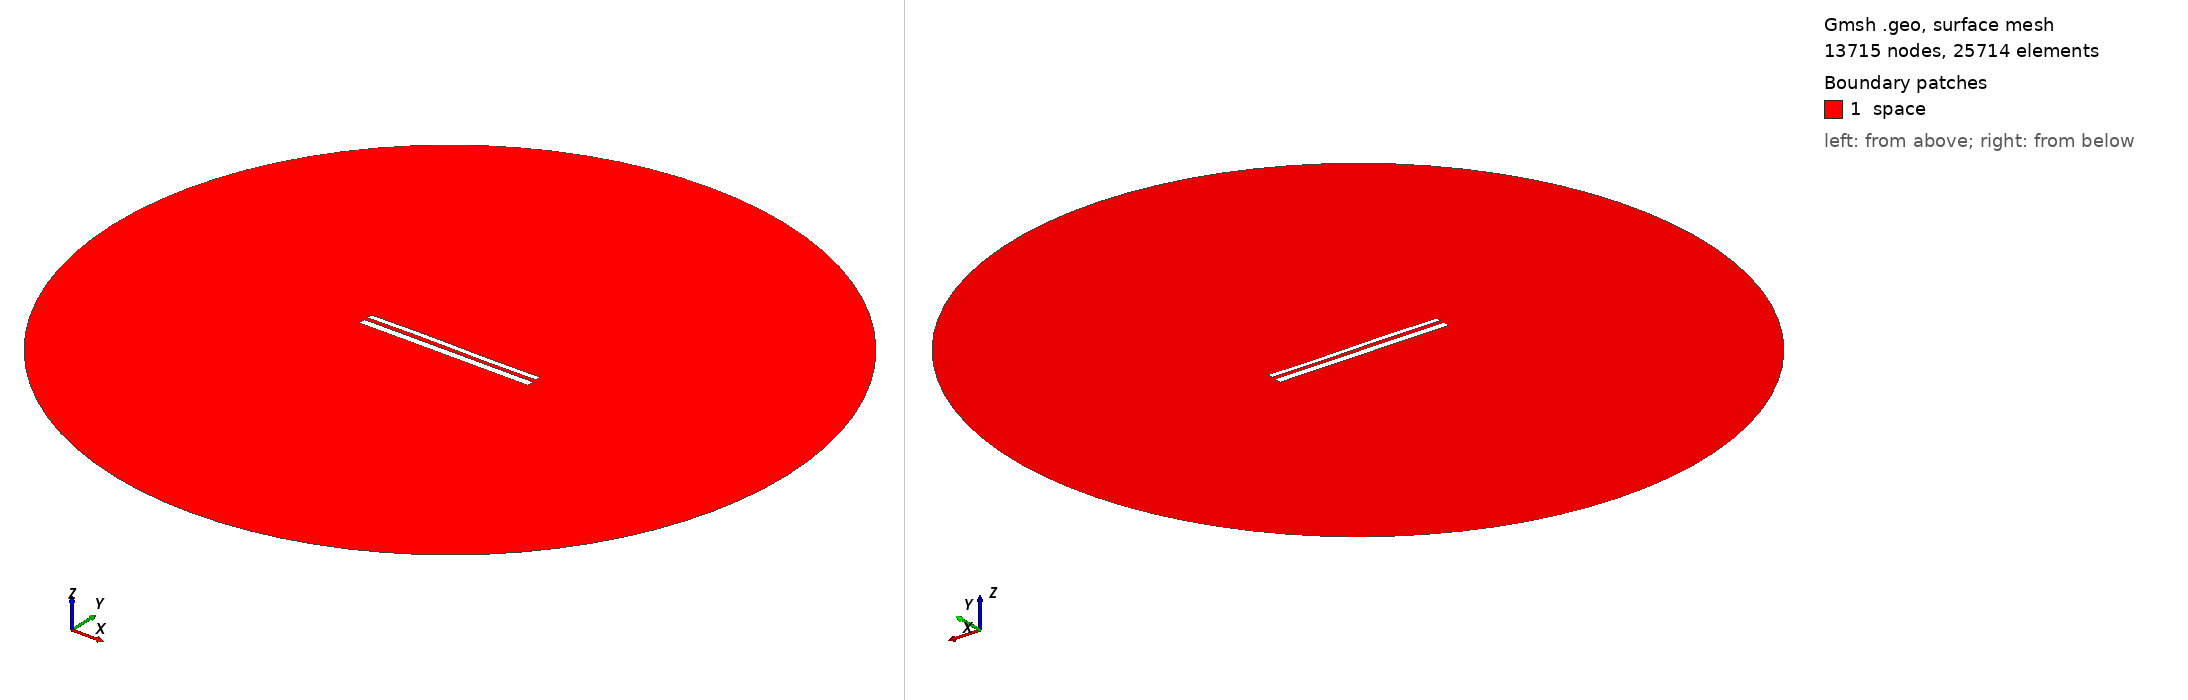

Gmsh geometry script, surface-meshed: 13715 nodes, 25714 surface elements. Boundary patches (legend numbers): 1 space. Left view from above one corner, right view from below the opposite corner. Legend entries are the model's physical surfaces. The drawing asked Gmsh for element sizes between 1% and 20% of the model's largest extent; the script's own settings can give other sizes.

=== 10973.geo (drawn) ===
//---------------------------------------
// Geometry kernel
//---------------------------------------

SetFactory("OpenCASCADE");



//---------------------------------------
// Parameters of the geometry
//---------------------------------------

// Overetch of the upper plate
overetch = 0.375;

// Distance between the plates
distance = 2.0;

// Discretization over the x axis (for the deformation)
nx = 50; 

// Length of the plate
L = 100 - overetch; 

// Number of modes
n = 4; 

// 1st mode coefficient
coeff(1) = 0.0;
beta(1) = 0.596864 * 3.1415926535 / L;

// 2nd mode coefficient
coeff(2) = 0.07499999999999998;
beta(2) = 1.49418 * 3.1415926535 / L;

// 3rd mode coefficient
coeff(3) = 0.15;
beta(3) = 2.50025 * 3.1415926535 / L;

// 4th mode coefficient
coeff(4) = 0.0;
beta(4) = 3.49999 * 3.1415926535 / L;



//---------------------------------------
// Upper plate (deformed rectangle)
//---------------------------------------

// Coordiantes of the upper plate
xmin = -50;
xmax = 50 - overetch;

// Height of the upper plate
yheight = 4 - 2 * overetch;

// Indexes of the points
UpperID[] = {};
LowerID[] = {};
LeftID[] = {};
RightID[] = {};

// Point index
p = 1;

// Horizontal edges
For i In {1:nx}
    x = xmin + (i-1)*(xmax - xmin)/(nx-1);

    y_bottom = distance / 2 + overetch;
    For j In {1:n}
        C = (Cosh(beta(j)*L) + Cos(beta(j)*L)) / (Sinh(beta(j)*L) + Sin(beta(j)*L));
        y_bottom  = y_bottom + coeff(j) * (Cosh(beta(j)*(x+50)) - Cos(beta(j)*(x+50)) - C * (Sinh(beta(j)*(x+50)) - Sin(beta(j)*(x+50))));
    EndFor

    y_top = y_bottom + yheight;

    Point(p) = {x, y_top, 0, 1.0};
    UpperID[i] = p;
    p = p + 1;

    Point(p) = {x, y_bottom, 0, 1.0};
    LowerID[i] = p;
    p = p + 1;
EndFor

// Create point lists
UpperPts[] = {}; LowerPts[] = {};
For i In {1:nx}
  UpperPts[] += {UpperID[i]};
  LowerPts[] += {LowerID[i]};
EndFor

// Build splines
Spline(1) = {UpperPts[]};
Spline(2) = {LowerPts[]};
Line(3) = {LowerPts[nx-1], UpperPts[nx-1]};
Line(4) = {LowerPts[0], UpperPts[0]};

// Build the plane surface
Curve Loop(1) = {2, 3, -1, -4};
Plane Surface(1) = {1};



//---------------------------------------
// Lower plate (rectangle)
//---------------------------------------

// Vertices
Point(1001) = {-50, -1, 0, 1.0};
Point(1002) = { 50, -1, 0, 1.0};
Point(1003) = { 50,  -5, 0, 1.0};
Point(1004) = {-50,  -5, 0, 1.0};

// Edges
Line(5) = {1001, 1002};
Line(6) = {1002, 1003};
Line(7) = {1003, 1004};
Line(8) = {1004, 1001};

// Plane surface
Line Loop(2) = {5, 6, 7, 8};
Plane Surface(2) = {2}; 



//---------------------------------------
// Outer (fictious) boundary
//---------------------------------------

// Points
Point(1005) = {0, 0, 0};       // Center
Point(1006) = {200, 0, 0};     // Start point
Point(1007) = {0, 200, 0};     // 90 degrees
Point(1008) = {-200, 0, 0};    // 180 degrees
Point(1009) = {0, -200, 0};    // 270 degrees

// Circle arcs (each needs start, center, end)
Circle(9) = {1006, 1005, 1007};
Circle(10) = {1007, 1005, 1008};
Circle(11) = {1008, 1005, 1009};
Circle(12) = {1009, 1005, 1006};

// Plane surface for the entire domain
Curve Loop(3) = {9, 10, 11, 12};
Surface(3) = {3};

// Subtract the plates from the whole domain to obtain the actual domain where we want to solve the equations
BooleanDifference{ Surface{3}; Delete; }{ Surface{1}; Surface{2}; Delete; }




//---------------------------------------
// Transfinite Lines/Curves
//---------------------------------------

// Set the number of points on the boundaries
r = 7;

// Plates
Transfinite Curve {1, 2} = 50*r Using Progression 1;
Transfinite Curve {3, 4} = 2*r Using Progression 1;
Transfinite Line {5, 7} = 50*r Using Progression 1;
Transfinite Line {6, 8} = 2*r Using Progression 1;

// Outer boundary
Transfinite Line {9, 10, 11, 12} = 20 Using Progression 1;



//---------------------------------------
// Physical groups
//---------------------------------------                

// Physical curves (boundaries)
Physical Line("force_segment", 10) = {2};
Physical Line("upper_plate", 11) = {1, 3, 4};
Physical Line("lower_plate", 12) = {5, 6, 7, 8};
Physical Line("boundary", 20) = {9, 10, 11, 12};

// Physical Surfaces
Physical Surface("space", 30) = {3};



//---------------------------------------
// 6. Generate the Mesh
//---------------------------------------

// 2D mesh generation
Mesh 2;
